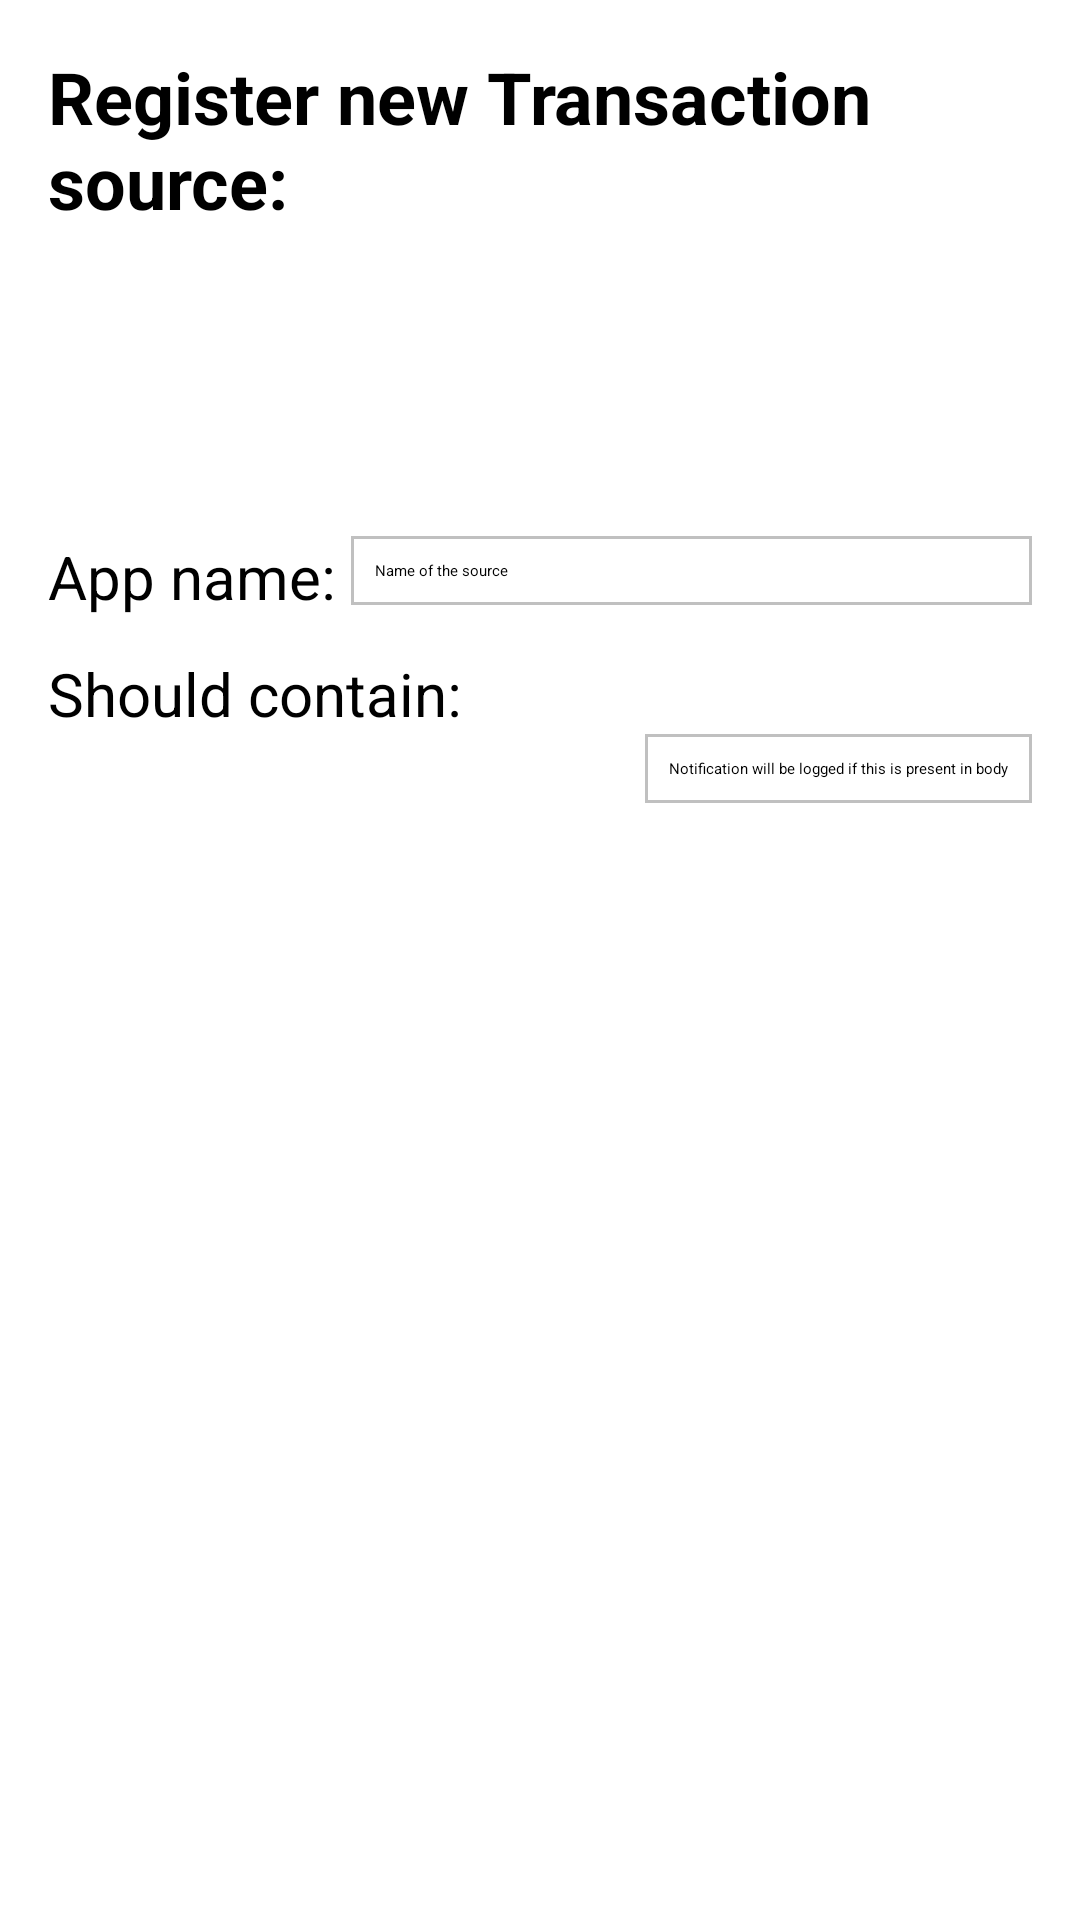

Produce the Android XML layout that renders to this screen, including the resource entries it uses.
<!-- AndroidManifest.xml: application theme Theme.TestApp -->
<!-- res/layout/activity_notification_source_registration.xml -->
<?xml version="1.0" encoding="utf-8"?>
<androidx.constraintlayout.widget.ConstraintLayout
    xmlns:android="http://schemas.android.com/apk/res/android"
    xmlns:app="http://schemas.android.com/apk/res-auto"
    xmlns:tools="http://schemas.android.com/tools"
    android:layout_width="match_parent"
    android:layout_height="match_parent"
    android:paddingStart="16dp"
    android:paddingEnd="16dp">


    <TextView
        android:id="@+id/notificationSourceRegistrationTitle"
        android:layout_width="wrap_content"
        android:layout_height="wrap_content"
        android:text="Register new Transaction source:"
        android:textStyle="bold"
        android:textSize="24sp"
        android:textColor="@color/black"
        android:layout_marginTop="16dp"
        app:layout_constraintStart_toStartOf="parent"
        app:layout_constraintTop_toTopOf="parent" />

    <TextView
        android:id="@+id/titleTextView"
        android:layout_width="wrap_content"
        android:layout_height="wrap_content"
        android:textSize="26sp"
        android:textStyle="bold"
        android:textColor="@color/black"
        android:layout_marginTop="16dp"
        app:layout_constraintStart_toStartOf="parent"
        app:layout_constraintTop_toBottomOf="@id/notificationSourceRegistrationTitle" />

    <TextView
        android:id="@+id/sourceTextView"
        android:layout_width="wrap_content"
        android:layout_height="wrap_content"
        android:textSize="20sp"
        android:textColor="@color/colorPrimaryDark"
        android:layout_marginTop="8dp"
        app:layout_constraintStart_toStartOf="parent"
        app:layout_constraintTop_toBottomOf="@id/titleTextView" />

    <TextView
        android:id="@+id/editNameLabel"
        android:layout_width="wrap_content"
        android:layout_height="wrap_content"
        android:textSize="20sp"
        android:text="App name: "
        android:textColor="@color/colorPrimaryDark"
        android:layout_marginTop="16dp"
        app:layout_constraintStart_toStartOf="parent"
        app:layout_constraintTop_toBottomOf="@id/sourceTextView" />

    <EditText
        android:id="@+id/editName"
        android:layout_width="0dp"
        android:layout_height="wrap_content"
        android:hint="Name of the source"
        android:background="@drawable/edittext_border"
        android:padding="8dp"
        app:layout_constraintStart_toEndOf="@id/editNameLabel"
        app:layout_constraintEnd_toEndOf="parent"
        app:layout_constraintTop_toTopOf="@id/editNameLabel" />

    <TextView
        android:id="@+id/editShouldContainLabel"
        android:layout_width="wrap_content"
        android:layout_height="wrap_content"
        android:textSize="20sp"
        android:text="Should contain: "
        android:textColor="@color/colorPrimaryDark"
        android:layout_marginTop="16dp"
        app:layout_constraintStart_toStartOf="parent"
        app:layout_constraintTop_toBottomOf="@id/editName" />

    <EditText
        android:id="@+id/editShouldContain"
        android:layout_width="0dp"
        android:layout_height="wrap_content"
        android:hint="Notification will be logged if this is present in body"
        android:background="@drawable/edittext_border"
        android:padding="8dp"
        app:layout_constraintEnd_toEndOf="parent"
        app:layout_constraintTop_toBottomOf="@id/editShouldContainLabel"
        />

    <Button
        android:id="@+id/addButton"
        android:layout_width="wrap_content"
        android:layout_height="wrap_content"
        android:layout_marginTop="16dp"
        android:layout_marginStart="16dp"
        android:layout_marginEnd="16dp"
        android:layout_marginBottom="46dp"
        android:text="Add Source"
        android:onClick="addSource"
        android:textColor="@color/white"
        android:backgroundTint="@color/black"
        app:layout_constraintTop_toBottomOf="@id/editShouldContain"
        app:layout_constraintStart_toStartOf="parent"
        app:layout_constraintEnd_toEndOf="parent"
        app:layout_constraintBottom_toBottomOf="parent" />

</androidx.constraintlayout.widget.ConstraintLayout>
<!-- resources referenced by this layout -->
<resources>
  <color name="black">#000000</color>
  <color name="colorPrimaryDark">#000000</color>
  <color name="white">#FFFFFF</color>
  <!-- drawable edittext_border (drawable) -->
  <?xml version="1.0" encoding="utf-8"?>
  <shape xmlns:android="http://schemas.android.com/apk/res/android">
      <solid android:color="@android:color/transparent" />
      <stroke
          android:width="1dp"
          android:color="#C0C0C0" />
      <padding
          android:left="4dp"
          android:top="4dp"
          android:right="4dp"
          android:bottom="4dp" />
  </shape>
</resources>
